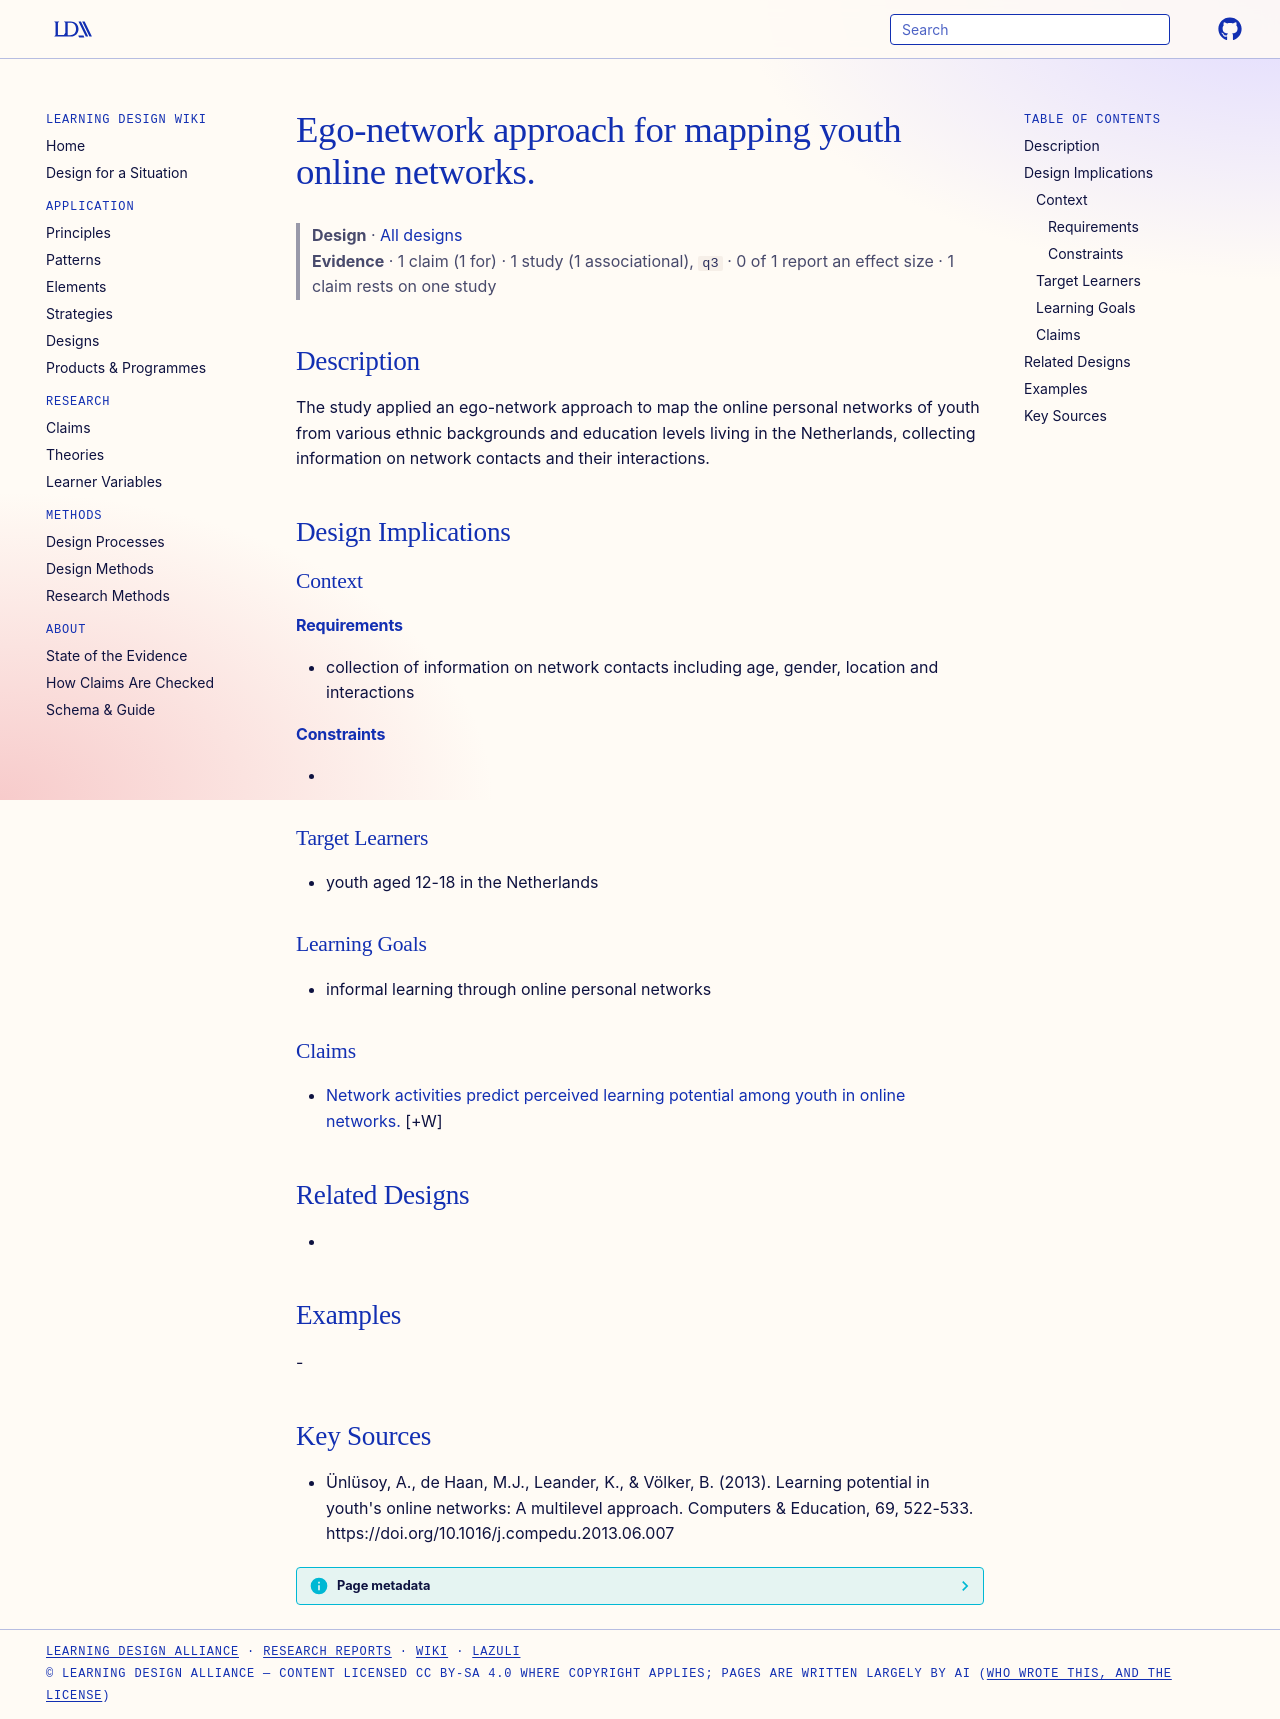

repository: Learning-Design-Alliance/learning-wiki · page: designs/ego-network-approach-youth-online-networks/index.html · generator: mkdocs

---
type: design
id: ego-network-approach-youth-online-networks
title: Ego-network approach for mapping youth online networks.
description: The study applied an ego-network approach to map the online personal networks of youth from various ethnic backgrounds and education levels living in the Netherlands, collecting information on network contacts and the...
status: review
generated:
  by: "process:settle-candidates"
  at: 2026-10-30
sources:
  - id: ünlüsoy-2013
    resource: "https://doi.org/10.1016/j.compedu.2013.06.007"
    title: "Ünlüsoy, A., de Haan, M.J., Leander, K., & Völker, B. (2013). Learning potential in youth's online networks: A multilevel approach. Computers & Education, 69, 522-533. https://doi.org/10.1016/j.compedu.2013.06.007"
    author: "Ünlüsoy, A., de Haan, M.J., Leander, K., & Völker, B"
---

# Ego-network approach for mapping youth online networks.

> **Design** · [All designs](index.md)
> **Evidence** · 1 claim (1 for) · 1 study (1 associational), `q3` · 0 of 1 report an effect size · 1 claim rests on one study

## Description
The study applied an ego-network approach to map the online personal networks of youth from various ethnic backgrounds and education levels living in the Netherlands, collecting information on network contacts and their interactions.

## Design Implications

### Context
#### Requirements
- collection of information on network contacts including age, gender, location and interactions
#### Constraints
- 

### Target Learners
- youth aged 12-18 in the Netherlands

### Learning Goals
- informal learning through online personal networks

### Claims

- [Network activities predict perceived learning potential among youth in online networks.](../claims/network-activities-predict-perceived-learning-potential.md) [+W]

## Related Designs
- 

## Examples
-

## Key Sources
- Ünlüsoy, A., de Haan, M.J., Leander, K., & Völker, B. (2013). Learning potential in youth's online networks: A multilevel approach. Computers & Education, 69, 522-533. https://doi.org/10.1016/j.compedu.2013.06.007
